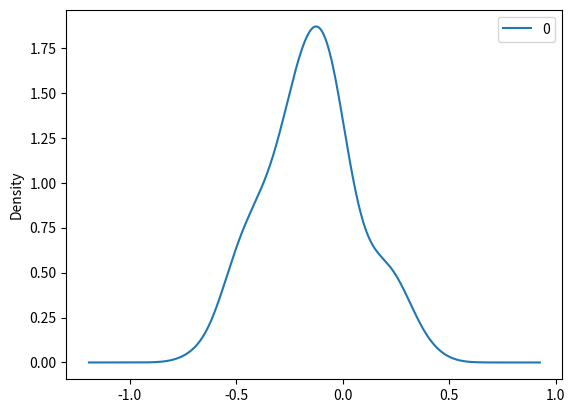

Source code (Python):
import numpy as np
import matplotlib.pyplot as plt
import pandas as pd
import scipy as sp

'''
m=np.random.randint(7,10,20)
print(m)
print(np.mean(m))
print(np.median(m))
from statistics import mode
mode(m)

# Sample
pop=np.random.randint(1,10,200)
print(x)
x1=np.random.choice(pop,100)
x2=np.random.choice(pop,100)
x3=np.random.choice(pop,100)
x4=np.random.choice(pop,100)
x=(x1,x2,x3,x4)
x_mean=[]
for i in x:
    x_mean.append(np.mean(i))
print(np.mean(x_mean))
print(np.mean(x))

pop=np.random.randn(50)
print(x)
print("Mean:",np.mean(x),"Median:",np.median(x),"Var:",np.var(x),"SD:",np.std(x))
print("Min:",np.min(x),"Max:",np.max(x),"Range:",np.max(x)-np.min(x))
print("Q1:",np.percentile(pop,25),"Q3:",np.percentile(pop,75),"IQR:",np.percentile(pop,75)-np.percentile(pop,25))


df1=pd.DataFrame(dict(id=range(60),age=np.random.randint(18,31,size=60)))
print(df1)
print("Mean Age:", df1.age.mean())
print("Mean Age:", df1["age"].mean())
print("Modal Age:", df1.age.mode()[0])
print("Skewness:", df1.age.skew())
print("Kurtosis:", df1.age.kurt())
'''
mu, sigma=0,1
x=np.random.normal(mu,sigma,size=100)
'''
print(x)
print("Mean:",np.mean(x),"Median:",np.median(x),"Var:",np.var(x),"SD:",np.std(x))
print("Min:",np.min(x),"Max:",np.max(x),"Range:",np.max(x)-np.min(x))
print("Q1:",np.percentile(x,25),"Q3:",np.percentile(x,75),"IQR:",np.percentile(x,75)-np.percentile(x,25))
print("Skewness:", pd.DataFrame(x).skew()[0]," Kurtosis:", pd.DataFrame(x).kurt()[0])
'''
Xbar, SVar=[],[]
for i in range(100):
    SampleX=np.random.choice(x,size=20)
    Xbar.append(np.mean(SampleX))
    SVar.append(np.var(SampleX))
print("Pop mean:",np.mean(x),"Mean of Sample Means:",np.mean(Xbar))
print("Pop var:",np.var(x),"Mean of Sample Means:",np.mean(SVar))
pd.DataFrame(Xbar).plot(kind="density")

'''
#

'''



